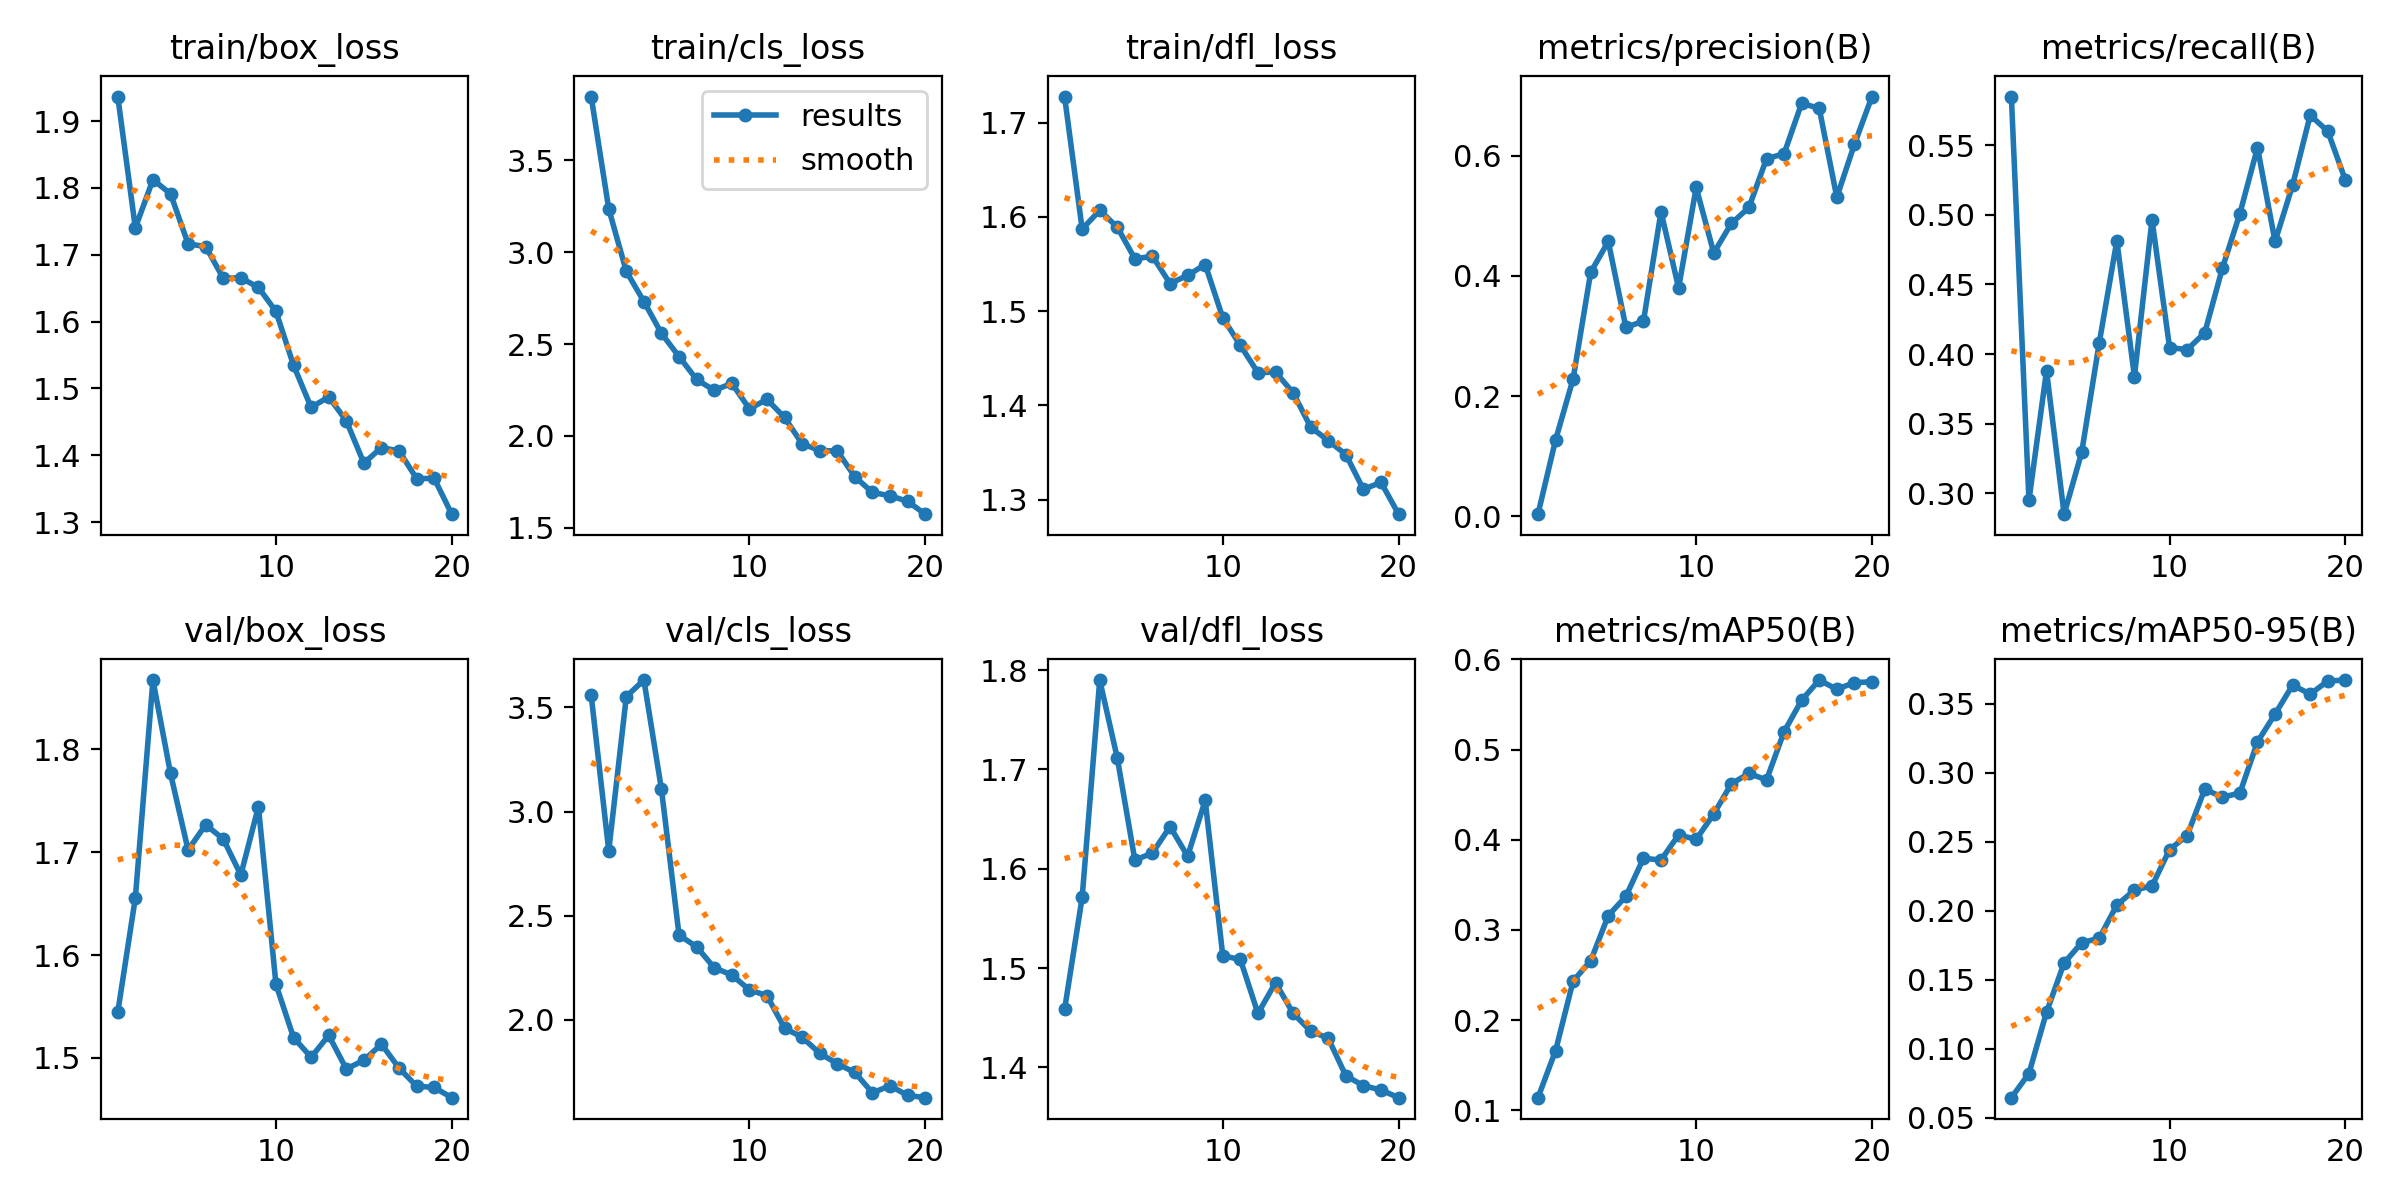

Values plotted in this chart, from the file beside it:
epoch, time, train/box_loss, train/cls_loss, train/dfl_loss, metrics/precision(B), metrics/recall(B), metrics/mAP50(B), metrics/mAP50-95(B), val/box_loss, val/cls_loss, val/dfl_loss, lr/pg0, lr/pg1, lr/pg2
1, 7.664, 1.937, 3.847, 1.728, 0.00369, 0.5849, 0.114, 0.06465, 1.544, 3.56, 1.458, 0.000272, 0.000272, 0.000272
2, 12.11, 1.74, 3.236, 1.587, 0.1271, 0.295, 0.1661, 0.08215, 1.656, 2.811, 1.571, 0.0005225, 0.0005225, 0.0005225
3, 15.91, 1.812, 2.896, 1.607, 0.2288, 0.388, 0.2434, 0.1267, 1.867, 3.553, 1.79, 0.0007454, 0.0007454, 0.0007454
4, 19.46, 1.791, 2.731, 1.589, 0.406, 0.285, 0.2659, 0.1622, 1.777, 3.632, 1.711, 0.0007093, 0.0007093, 0.0007093
5, 23.31, 1.716, 2.558, 1.555, 0.4573, 0.3294, 0.316, 0.1769, 1.702, 3.106, 1.609, 0.0006681, 0.0006681, 0.0006681
6, 26.78, 1.712, 2.432, 1.558, 0.3146, 0.4082, 0.3372, 0.1802, 1.727, 2.406, 1.616, 0.0006268, 0.0006268, 0.0006268
7, 30.2, 1.665, 2.307, 1.529, 0.3245, 0.4813, 0.3795, 0.2042, 1.713, 2.35, 1.643, 0.0005856, 0.0005856, 0.0005856
8, 33.78, 1.665, 2.248, 1.538, 0.5067, 0.3839, 0.3776, 0.215, 1.678, 2.249, 1.613, 0.0005444, 0.0005444, 0.0005444
9, 38.58, 1.651, 2.286, 1.549, 0.3799, 0.4965, 0.4055, 0.218, 1.744, 2.215, 1.669, 0.0005031, 0.0005031, 0.0005031
10, 43.61, 1.615, 2.148, 1.493, 0.5471, 0.4047, 0.4005, 0.2444, 1.571, 2.143, 1.512, 0.0004619, 0.0004619, 0.0004619
11, 66.11, 1.535, 2.199, 1.464, 0.4382, 0.4032, 0.4286, 0.2545, 1.52, 2.115, 1.509, 0.0004207, 0.0004207, 0.0004207
12, 69.85, 1.472, 2.1, 1.435, 0.4872, 0.4152, 0.4621, 0.2881, 1.501, 1.958, 1.454, 0.0003794, 0.0003794, 0.0003794
13, 73.36, 1.487, 1.957, 1.435, 0.5138, 0.4615, 0.4737, 0.2823, 1.522, 1.915, 1.485, 0.0003382, 0.0003382, 0.0003382
14, 76.94, 1.451, 1.921, 1.413, 0.5949, 0.5009, 0.4664, 0.2853, 1.489, 1.838, 1.455, 0.000297, 0.000297, 0.000297
15, 80.41, 1.388, 1.918, 1.377, 0.6032, 0.5482, 0.5198, 0.3224, 1.498, 1.788, 1.437, 0.0002557, 0.0002557, 0.0002557
16, 84, 1.411, 1.778, 1.363, 0.6871, 0.4808, 0.5548, 0.3425, 1.513, 1.746, 1.429, 0.0002145, 0.0002145, 0.0002145
17, 87.46, 1.406, 1.693, 1.348, 0.6786, 0.5213, 0.5772, 0.3635, 1.49, 1.648, 1.392, 0.0001733, 0.0001733, 0.0001733
18, 90.94, 1.365, 1.674, 1.311, 0.5308, 0.5715, 0.567, 0.357, 1.473, 1.682, 1.382, 0.000132, 0.000132, 0.000132
19, 94.42, 1.365, 1.644, 1.318, 0.6188, 0.56, 0.5744, 0.3665, 1.471, 1.636, 1.377, 9.0797e-05, 9.0797e-05, 9.0797e-05
20, 97.89, 1.312, 1.574, 1.285, 0.6983, 0.5249, 0.5752, 0.3672, 1.461, 1.625, 1.37, 4.95635e-05, 4.95635e-05, 4.95635e-05
